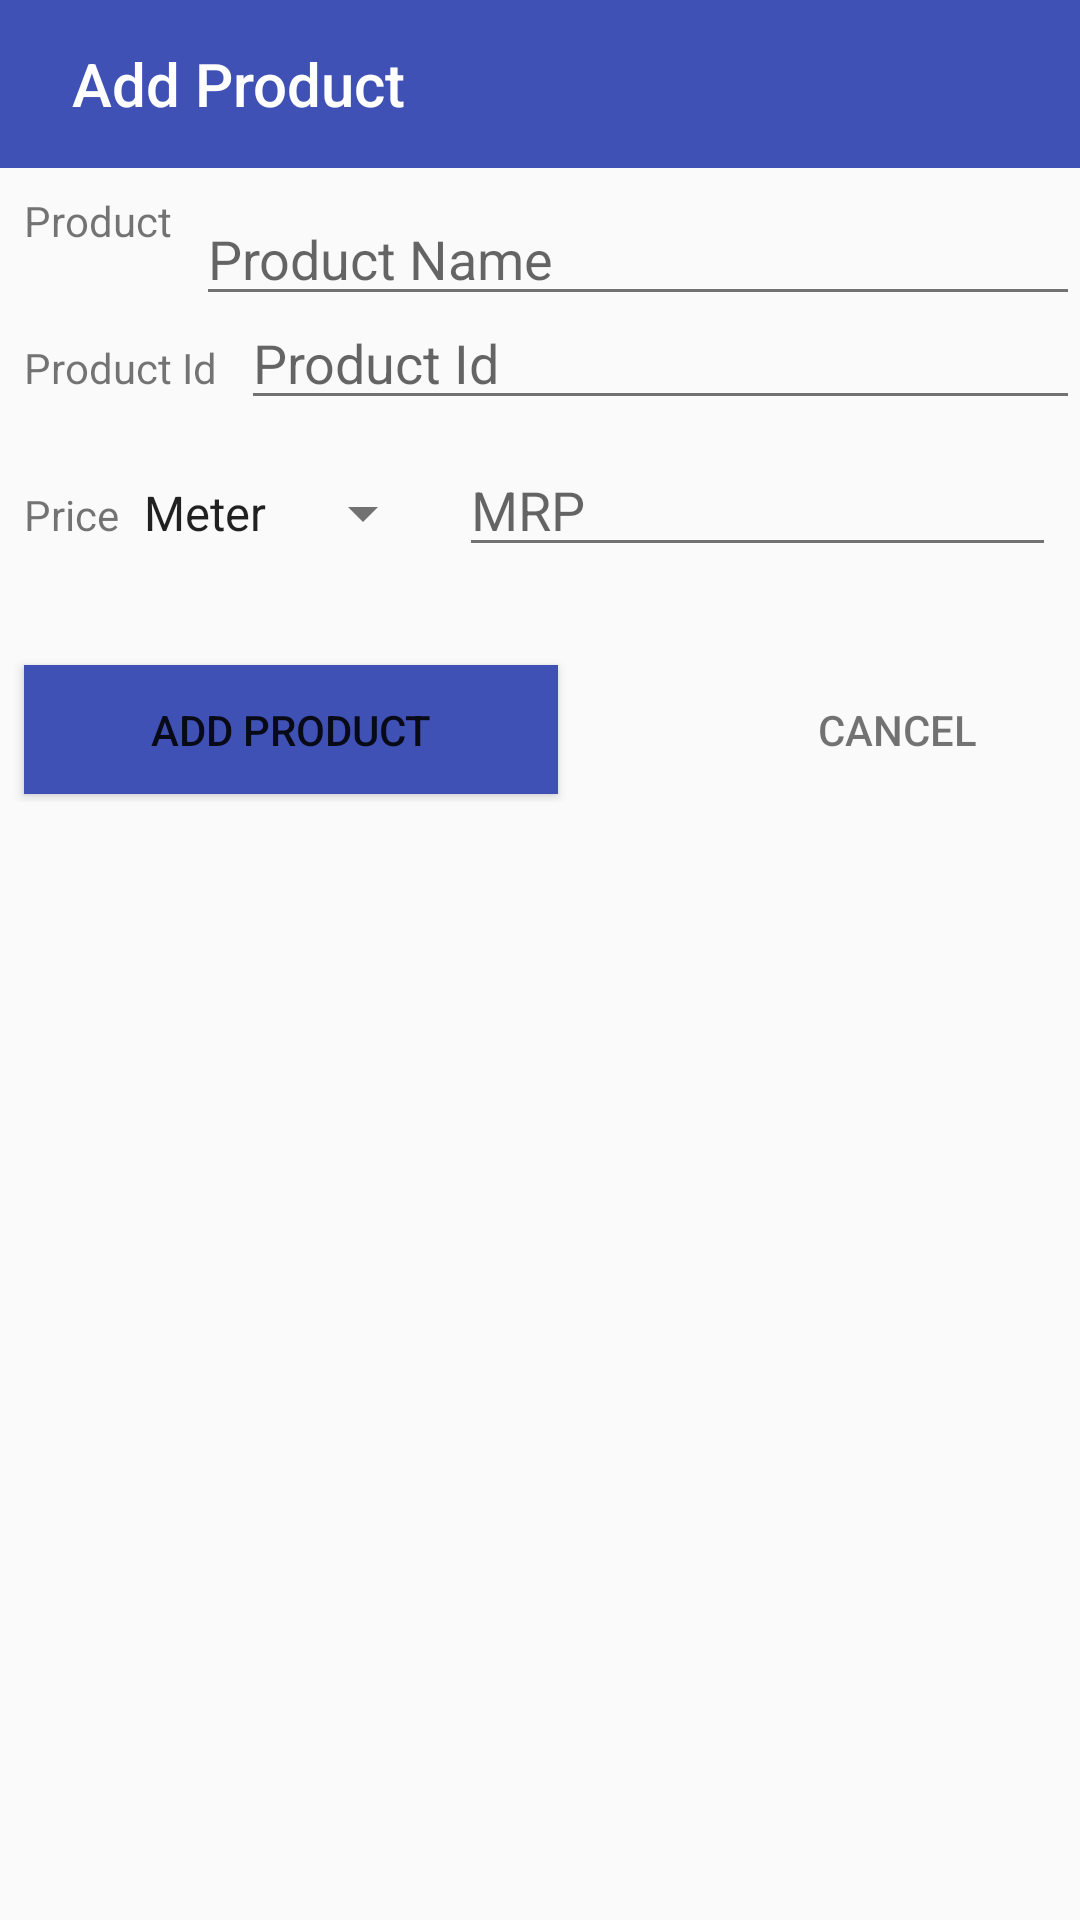

Produce the Android XML layout that renders to this screen, including the resource entries it uses.
<!-- AndroidManifest.xml: application theme AppTheme -->
<!-- res/layout/activity_add_product.xml -->
<?xml version="1.0" encoding="utf-8"?>
<ScrollView xmlns:android="http://schemas.android.com/apk/res/android"
    xmlns:app="http://schemas.android.com/apk/res-auto"
    xmlns:tools="http://schemas.android.com/tools"
    android:id="@+id/scrollView2"
    android:layout_width="match_parent"
    android:layout_height="match_parent">

    <android.support.constraint.ConstraintLayout
        android:layout_width="match_parent"
        android:layout_height="match_parent">


        <android.support.design.widget.AppBarLayout
            android:id="@+id/app_bar_layout"
            android:layout_width="match_parent"
            android:layout_height="wrap_content"
            android:background="@color/white"
            android:theme="@style/ThemeOverlay.AppCompat.Dark.ActionBar"
            app:layout_constraintTop_toTopOf="parent">


            <android.support.v7.widget.Toolbar
                android:id="@+id/toolbar"
                android:layout_width="match_parent"
                android:layout_height="wrap_content"
                android:background="?attr/colorPrimary"
                android:theme="@style/AppTheme"
                app:title="@string/add_product"
                app:titleMarginStart="24dp"
                app:titleTextColor="@android:color/white" />


        </android.support.design.widget.AppBarLayout>
        <TextView
            android:id="@+id/product_doc_id"
            android:layout_width="0dp"
            android:layout_height="wrap_content"
            android:layout_marginStart="8dp"
            android:layout_marginTop="8dp"
            android:hint="Product Name"
            app:layout_constraintEnd_toEndOf="parent"

            app:layout_constraintTop_toBottomOf="@+id/app_bar_layout"
           android:visibility="gone" />
        <TextView
            android:id="@+id/lbl_product_name"
            android:layout_width="wrap_content"
            android:layout_height="33dp"
            android:layout_marginStart="8dp"
            android:layout_marginTop="8dp"
            android:text="@string/product_name"
            app:layout_constraintStart_toStartOf="parent"
            app:layout_constraintTop_toBottomOf="@+id/app_bar_layout" />

        <EditText
            android:id="@+id/product_name"
            android:layout_width="0dp"
            android:layout_height="wrap_content"
            android:layout_marginStart="8dp"
            android:layout_marginTop="8dp"
            android:hint="Product Name"
            app:layout_constraintEnd_toEndOf="parent"
            app:layout_constraintStart_toEndOf="@+id/lbl_product_name"
            app:layout_constraintTop_toBottomOf="@+id/app_bar_layout" />
        <TextView
            android:id="@+id/productname_error_msg"
            android:layout_width="match_parent"
            android:layout_height="wrap_content"
            android:hint="Error"
            android:visibility="gone"
            app:layout_constraintEnd_toEndOf="parent"
            app:layout_constraintTop_toBottomOf="@+id/lbl_product_name" />

        <TextView
            android:id="@+id/lbl_product_id"
            android:layout_width="0dp"
            android:layout_height="33dp"
            android:layout_marginStart="8dp"
            android:layout_marginTop="16dp"
            android:text="@string/product_id"
            app:layout_constraintStart_toStartOf="parent"
            app:layout_constraintTop_toBottomOf="@+id/productname_error_msg" />

        <EditText
            android:id="@+id/product_id"
            android:layout_width="0dp"
            android:layout_height="wrap_content"
            android:layout_marginStart="8dp"
            android:hint="Product Id"
            android:inputType="number"
            android:maxLength="10"
            app:layout_constraintBaseline_toBaselineOf="@+id/lbl_product_id"
            app:layout_constraintEnd_toEndOf="parent"
            app:layout_constraintStart_toEndOf="@+id/lbl_product_id" />

        <TextView
            android:id="@+id/lbl_retail_price"
            android:layout_width="wrap_content"
            android:layout_height="33dp"
            android:layout_marginStart="8dp"
            android:layout_marginTop="16dp"
            android:text="@string/retail"
            app:layout_constraintStart_toStartOf="parent"
            app:layout_constraintTop_toBottomOf="@+id/lbl_product_id" />
        <Spinner

            android:id="@+id/retail_type"
            android:layout_width="wrap_content"
            android:layout_height="wrap_content"
            android:gravity="center"
            android:text="@string/location"
            android:entries="@array/unit_type"
            android:textSize="@dimen/title_text"

            app:layout_constraintBaseline_toBaselineOf="@+id/lbl_retail_price"
            app:layout_constraintStart_toEndOf="@+id/lbl_retail_price" />


        <EditText
            android:id="@+id/retail_price"
            android:layout_width="0dp"
            android:layout_height="wrap_content"
            android:layout_marginStart="8dp"
            android:layout_marginEnd="8dp"
            android:hint="MRP"
            app:layout_constraintBaseline_toBaselineOf="@+id/retail_type"
            app:layout_constraintEnd_toEndOf="parent"
            app:layout_constraintStart_toEndOf="@+id/retail_type" />

        <Button
            android:id="@+id/add_product"
            android:layout_width="178dp"
            android:layout_height="43dp"

            android:layout_marginStart="8dp"
            android:layout_marginTop="24dp"
            android:background="@drawable/ripple_button"
            android:onClick="sendProduct"
            android:text="@string/add_product"
            app:layout_constraintBottom_toBottomOf="parent"
            app:layout_constraintStart_toStartOf="parent"
            app:layout_constraintTop_toBottomOf="@+id/lbl_retail_price" />

        <Button
            android:id="@+id/cancel_product"
            style="@style/Base.Widget.AppCompat.Button.Borderless"
            android:layout_width="210dp"
            android:layout_height="wrap_content"
            android:layout_marginStart="8dp"
            android:layout_weight="1"
            android:onClick="cancel"
            android:text="@string/cancel"
            android:textColor="@color/greySecondary"
            android:theme="@style/ThemeOverlay.Button"
            app:layout_constraintStart_toEndOf="@+id/add_product"
            app:layout_constraintBaseline_toBaselineOf="@+id/add_product"/>
    </android.support.constraint.ConstraintLayout>
</ScrollView>
<!-- resources referenced by this layout -->
<resources>
  <string-array name="unit_type">
  		<item>Meter</item>
  	</string-array>
  <color name="greySecondary">#8B000000</color>
  <color name="white">#FFFFFF</color>
  <dimen name="title_text">14dp</dimen>
  <!-- drawable ripple_button (drawable-mdpi) -->
  <?xml version="1.0" encoding="utf-8"?>
  <ripple
      xmlns:android="http://schemas.android.com/apk/res/android"
      android:color="@color/colorAccent">
      <item>
          <shape
              android:shape="rectangle">
              <solid android:color="@color/colorPrimary" />
  
          </shape>
      </item>
  
  
  </ripple>
  <string name="add_product">Add Product</string>
  <string name="cancel">Cancel</string>
  <string name="location">Location</string>
  <string name="product_id">Product Id</string>
  <string name="product_name">Product</string>
  <string name="retail">Price</string>
  <style name="AppTheme" parent="Theme.AppCompat.Light.NoActionBar">
          <item name="colorPrimary">@color/colorPrimary</item>
          <item name="colorPrimaryDark">@color/colorPrimaryDark</item>
          <item name="colorAccent">@color/colorAccent</item>
  
          <item name="android:textColorPrimary">@color/greyPrimary</item>
          <item name="android:textColorSecondary">@color/greySecondary</item>
  
          <item name="android:actionOverflowButtonStyle">@style/AppTheme.Overflow</item>
      </style>
  <style name="ThemeOverlay.Button" parent="ThemeOverlay.AppCompat.Dark">
          <item name="colorButtonNormal">@color/colorPrimary</item>
      </style>
  <color name="colorAccent">#B9BBBD</color>
  <color name="colorPrimary">#3F51B5</color>
  <color name="colorPrimaryDark">#303F9F</color>
  <color name="greyPrimary">#DE000000</color>
  <style name="AppTheme.Overflow" parent="Base.Widget.AppCompat.ActionButton.Overflow">
          <item name="android:padding">0dp</item>
          <item name="android:tint">@android:color/white</item>
      </style>
</resources>
